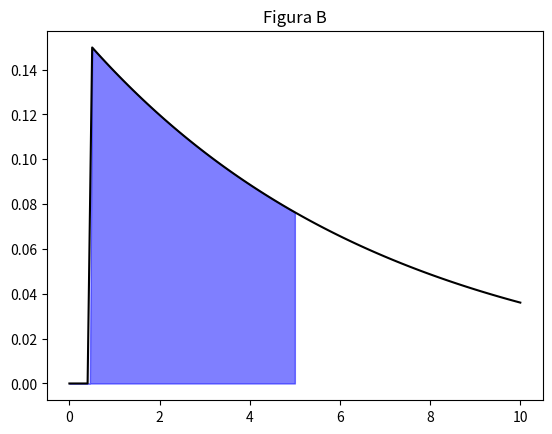

Source code (Python):
# -*- coding: utf-8 -*-
"""
Created on Wed Oct 20 13:54:46 2021

@author: luiso
"""

import numpy as np
import sympy as sp
import matplotlib.pyplot as plt

# Variables
x = sp.Symbol('x')


f = sp.Piecewise((0, x < 0.5),(0.15*sp.exp(-0.15*(x-0.5)),x>=0.5))

# A
R=sp.integrate(f, (x,-sp.oo,sp.oo))
print('A')
print(R)

# B
R=sp.integrate(f, (x,-sp.oo,5))
print('B')
print(R)


#Graficas
ff=sp.lambdify(x,f)
fig, ax = plt.subplots()

xn=np.linspace(0,10, 100)
ax.plot(xn,ff(xn),color = 'k')

# Segmento que se integro
x1=np.linspace(0,5, 100)

ax.fill_between(x1,ff(x1),color = 'b',alpha=0.5)
plt.title('Figura B')

plt.savefig('Figure 4.png', dpi=300) # Modificame
